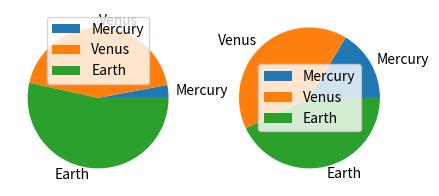

Here is the Python script that generated this plot:
def plot():
    try:
        import pandas as pd
        import numpy as np
        import matplotlib.pyplot as plt

    except ModuleNotFoundError:
        return

    df = pd.DataFrame({'mass': [0.330, 4.87, 5.97],
                       'radius': [2439.7, 6051.8, 6378.1]},
                      index=['Mercury', 'Venus', 'Earth'])
    df.plot.pie(figsize=(5, 5), subplots=True)

    plt.show()


plot()
